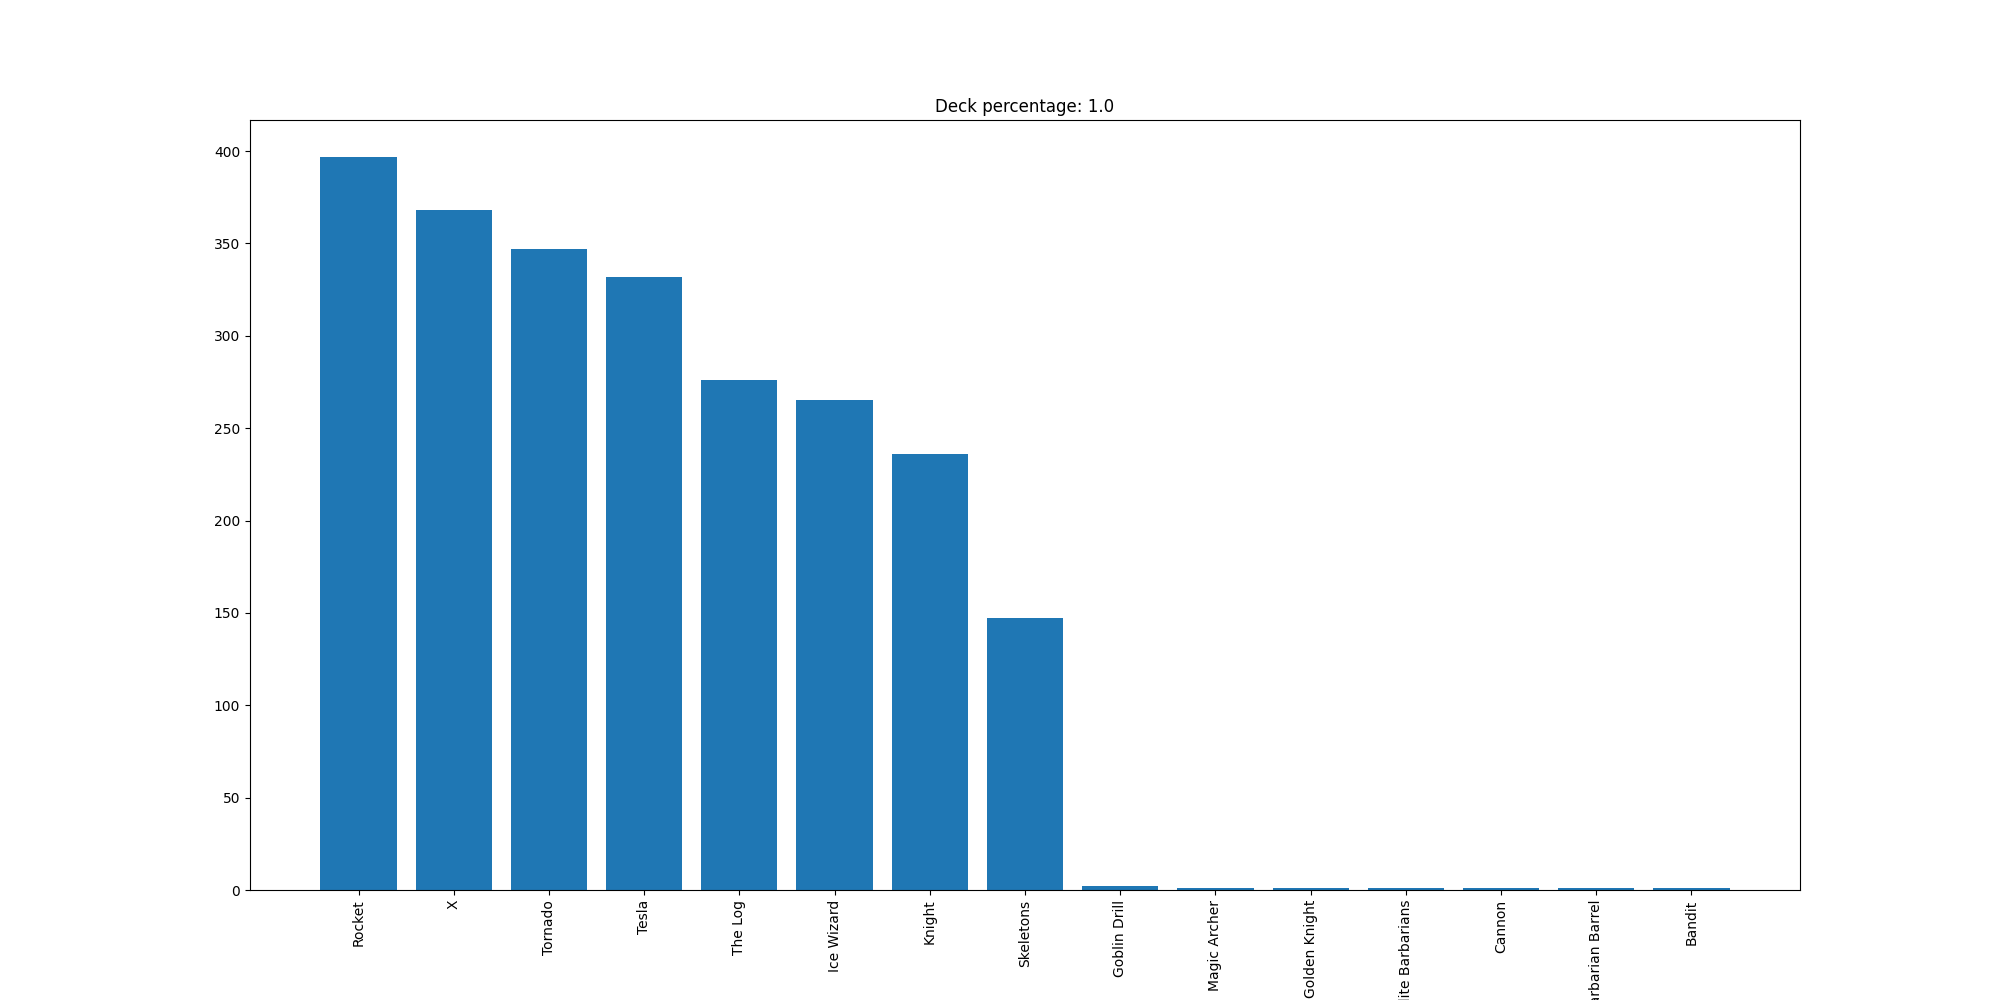

The data file committed next to this chart (first rows):
Rocket, 397
X, 368
Tornado, 347
Tesla, 332
The Log, 276
Ice Wizard, 265
Knight, 236
Skeletons, 147
Goblin Drill, 2
Magic Archer, 1
Golden Knight, 1
Elite Barbarians, 1
Cannon, 1
Barbarian Barrel, 1
Bandit, 1
